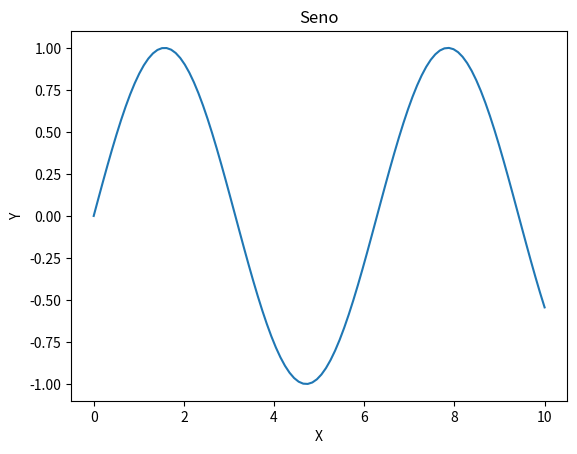
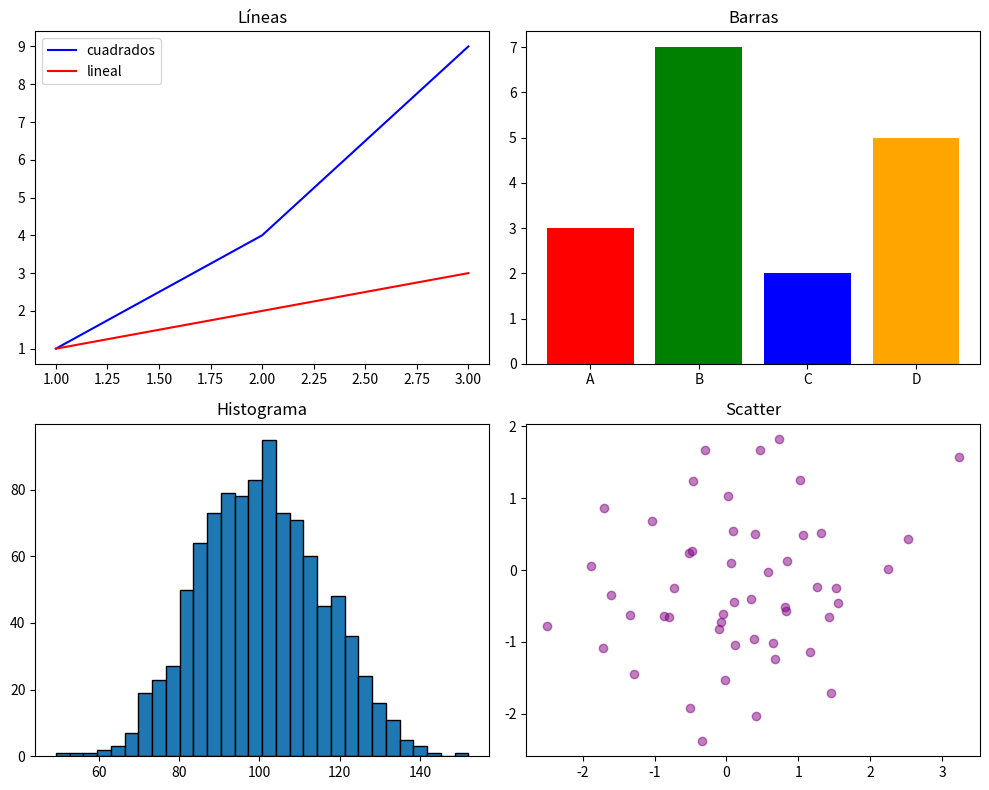

Write the Python code that produced these figures, in order.
import matplotlib.pyplot as plt
import numpy as np

# Datos
x = np.linspace(0, 10, 100)
y = np.sin(x)

# Figura y axes
fig, ax = plt.subplots()
ax.plot(x, y)
ax.set_title("Seno")
ax.set_xlabel("X")
ax.set_ylabel("Y")
plt.show()

# Múltiples subplots
fig, axes = plt.subplots(2, 2, figsize=(10, 8))

# Gráfico de líneas
axes[0, 0].plot([1, 2, 3], [1, 4, 9], label="cuadrados", color="blue")
axes[0, 0].plot([1, 2, 3], [1, 2, 3], label="lineal", color="red")
axes[0, 0].legend()
axes[0, 0].set_title("Líneas")

# Gráfico de barras
ejes = ["A", "B", "C", "D"]
valores = [3, 7, 2, 5]
axes[0, 1].bar(ejes, valores, color=["red", "green", "blue", "orange"])
axes[0, 1].set_title("Barras")

# Histograma
datos = np.random.normal(100, 15, 1000)
axes[1, 0].hist(datos, bins=30, edgecolor="black")
axes[1, 0].set_title("Histograma")

# Scatter
x_scatter = np.random.randn(50)
y_scatter = np.random.randn(50)
axes[1, 1].scatter(x_scatter, y_scatter, alpha=0.5, c="purple")
axes[1, 1].set_title("Scatter")

plt.tight_layout()
plt.show()

# Guardar figura
# fig.savefig("grafico.png", dpi=300)
